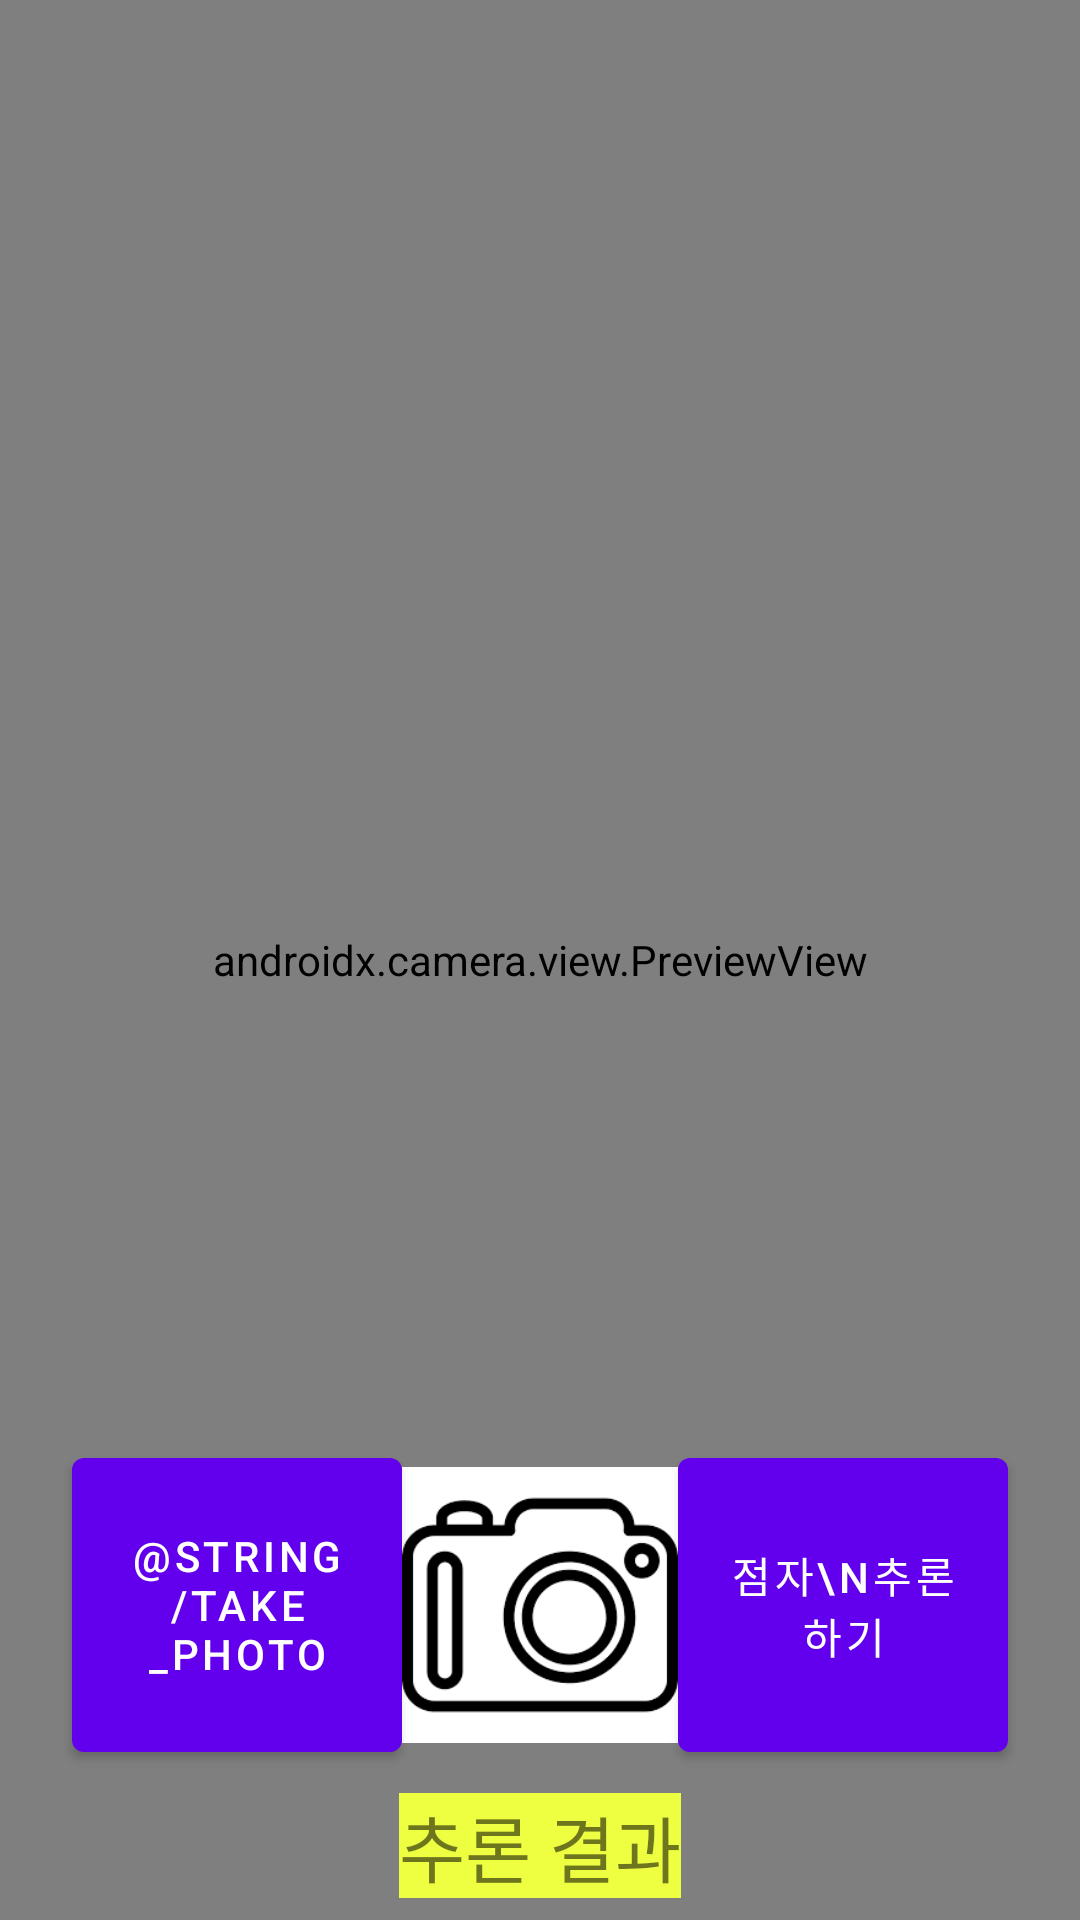

Write the Android layout XML for this screen, with the resource values it uses.
<!-- AndroidManifest.xml: application theme Theme.RealTimeBrailleScanner -->
<!-- res/layout/activity_camera2.xml -->
<?xml version="1.0" encoding="utf-8"?>
<androidx.constraintlayout.widget.ConstraintLayout
    xmlns:android="http://schemas.android.com/apk/res/android"
    xmlns:app="http://schemas.android.com/apk/res-auto"
    xmlns:tools="http://schemas.android.com/tools"
    android:layout_width="match_parent"
    android:layout_height="match_parent"
    tools:context=".MainActivity">

    <androidx.camera.view.PreviewView
        android:id="@+id/viewFinder"
        android:layout_width="match_parent"
        android:layout_height="match_parent" />

    <Button
        android:id="@+id/image_capture_button"
        android:layout_width="110dp"
        android:layout_height="110dp"
        android:layout_marginStart="24dp"
        android:layout_marginBottom="50dp"
        android:elevation="2dp"
        android:text="@string/take_photo"
        app:layout_constraintBottom_toBottomOf="parent"
        app:layout_constraintLeft_toLeftOf="parent"
        app:layout_constraintStart_toStartOf="parent" />

    <TextView
        android:id="@+id/textView"
        android:layout_width="wrap_content"
        android:layout_height="wrap_content"
        android:background="#EEFF41"
        android:text="추론 결과"
        android:textSize="24sp"
        app:layout_constraintBottom_toBottomOf="parent"
        app:layout_constraintEnd_toEndOf="@+id/viewFinder"
        app:layout_constraintStart_toStartOf="@+id/viewFinder"
        app:layout_constraintTop_toBottomOf="@+id/imageView" />

    <ImageView
        android:id="@+id/imageView"
        android:layout_width="0dp"
        android:layout_height="0dp"
        app:layout_constraintBottom_toBottomOf="@+id/inferButton"
        app:layout_constraintEnd_toStartOf="@+id/inferButton"
        app:layout_constraintStart_toEndOf="@+id/image_capture_button"
        app:layout_constraintTop_toTopOf="@+id/inferButton"
        app:srcCompat="@drawable/camera"
        tools:srcCompat="@drawable/camera" />

    <Button
        android:id="@+id/inferButton"
        android:layout_width="110dp"
        android:layout_height="110dp"
        android:layout_marginEnd="24dp"
        android:layout_marginBottom="50dp"
        android:elevation="2dp"
        android:text="점자\n추론하기"
        app:layout_constraintBottom_toBottomOf="parent"
        app:layout_constraintEnd_toEndOf="parent" />

</androidx.constraintlayout.widget.ConstraintLayout>
<!-- resources referenced by this layout -->
<resources>
  <!-- drawable camera: png bitmap (drawable, 42513 bytes) -->
  <style name="Theme.RealTimeBrailleScanner" parent="Theme.MaterialComponents.DayNight.DarkActionBar">
          
          <item name="colorPrimary">@color/purple_500</item>
          <item name="colorPrimaryVariant">@color/purple_700</item>
          <item name="colorOnPrimary">@color/white</item>
          
          <item name="colorSecondary">@color/teal_200</item>
          <item name="colorSecondaryVariant">@color/teal_700</item>
          <item name="colorOnSecondary">@color/black</item>
          
          <item name="android:statusBarColor" tools:targetApi="l">?attr/colorPrimaryVariant</item>
      </style>
  <!-- not gathered from this repository: default colours our renderer supplied (Android Studio template values) -->
  <color name="purple_500">#FF6200EE</color>
  <color name="purple_700">#FF3700B3</color>
  <color name="teal_200">#FF03DAC5</color>
  <color name="teal_700">#FF018786</color>
  <color name="black">#FF000000</color>
  <color name="white">#FFFFFFFF</color>
</resources>
